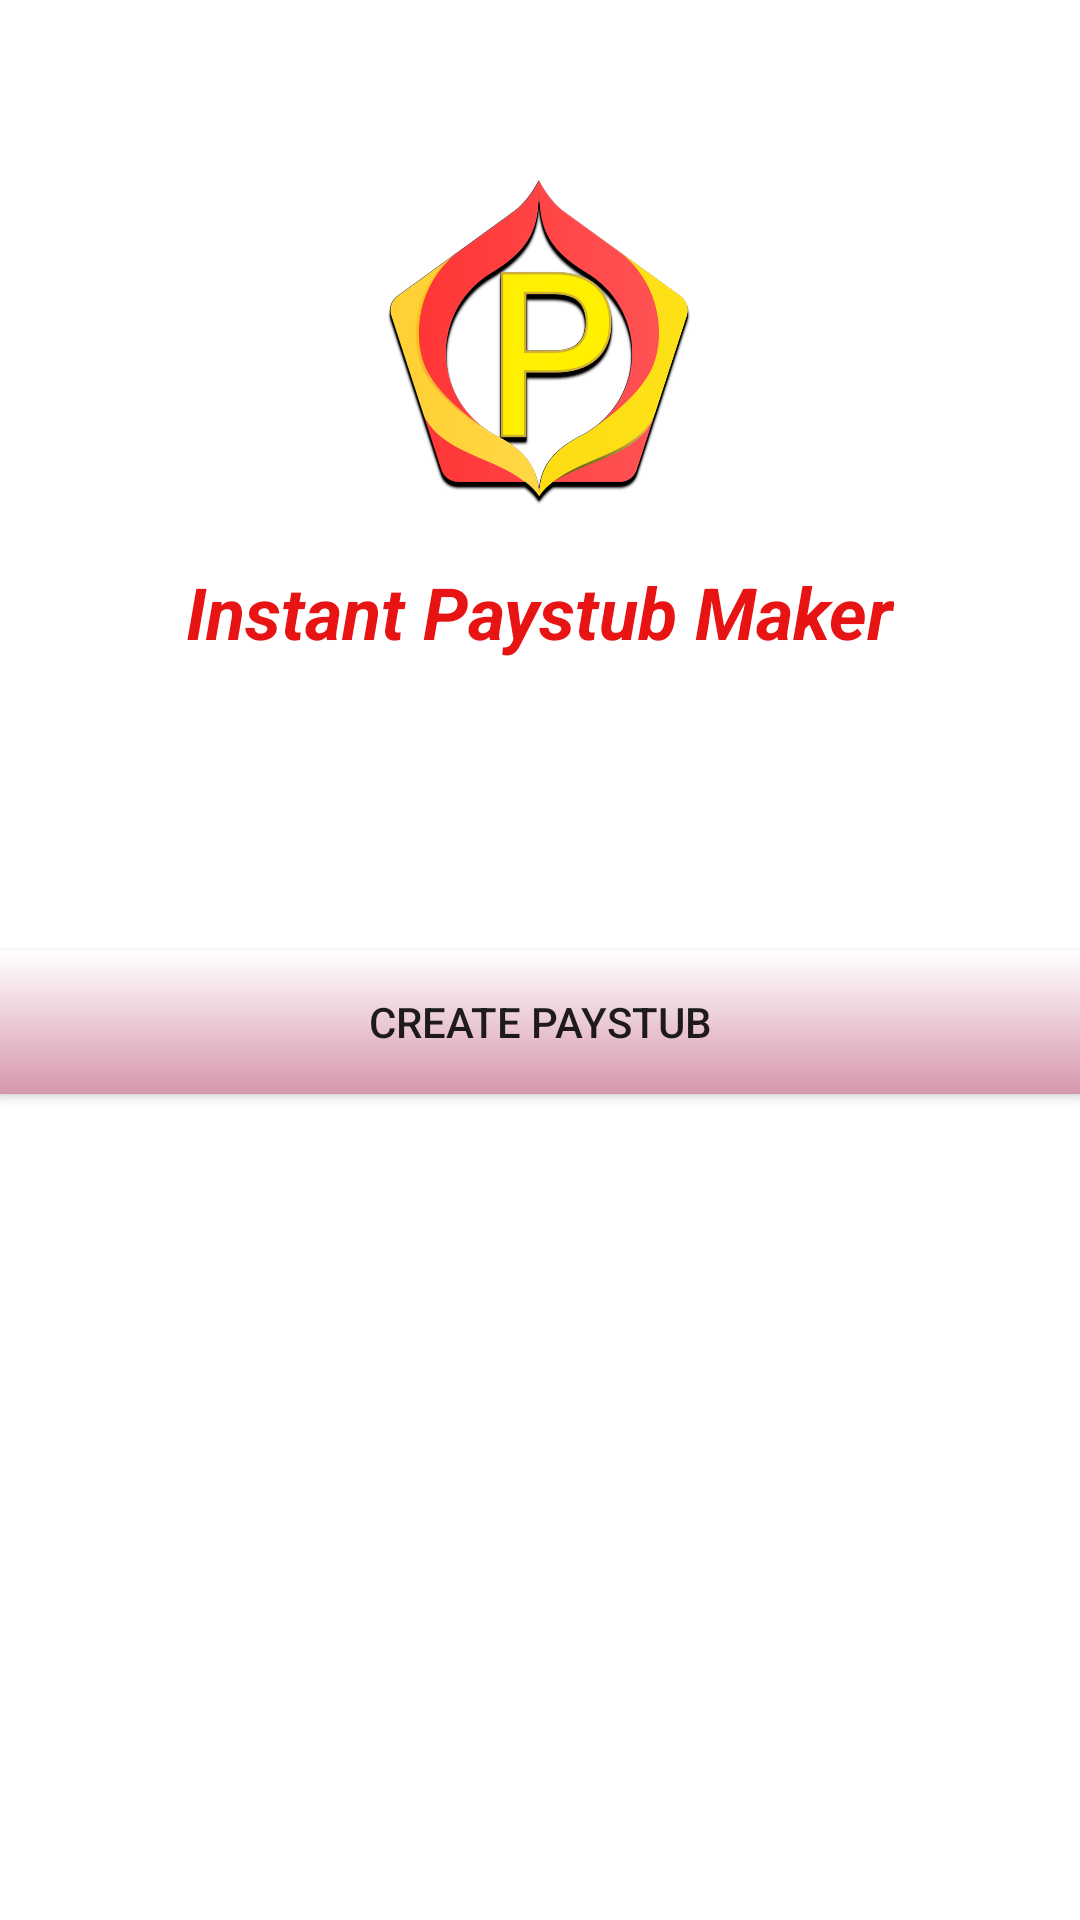

Here is an Android app screen rendered from its layout file. Give the layout XML and the strings, colors and styles it references.
<!-- AndroidManifest.xml: application theme Theme.PayStub -->
<!-- res/layout/activity_main.xml -->
<?xml version="1.0" encoding="utf-8"?>
<androidx.constraintlayout.widget.ConstraintLayout xmlns:android="http://schemas.android.com/apk/res/android"
    xmlns:app="http://schemas.android.com/apk/res-auto"
    xmlns:tools="http://schemas.android.com/tools"
    android:layout_width="match_parent"
    android:layout_height="match_parent"
    android:layout_margin="20dp"
    tools:context=".MainActivity">



        
        
        
        

    <androidx.appcompat.widget.AppCompatButton
        android:id="@+id/button"
        android:layout_width="match_parent"
        android:layout_height="wrap_content"
        android:layout_weight="1"
        android:background="@drawable/gradient"
        android:text="Create PayStub"
        app:layout_constraintBottom_toBottomOf="parent"
        app:layout_constraintEnd_toEndOf="parent"
        app:layout_constraintHorizontal_bias="0.0"
        app:layout_constraintStart_toStartOf="parent"


        app:layout_constraintTop_toBottomOf="@+id/imageView"
        app:layout_constraintVertical_bias="0.25" />

    <ImageView
        android:id="@+id/imageView"
        android:layout_width="262dp"
        android:layout_height="225dp"
        app:layout_constraintBottom_toBottomOf="parent"
        app:layout_constraintEnd_toEndOf="parent"
        app:layout_constraintHorizontal_bias="0.493"
        app:layout_constraintStart_toStartOf="parent"
        app:layout_constraintTop_toTopOf="parent"
        app:layout_constraintVertical_bias="0.0"
        app:srcCompat="@drawable/logo" />

    <TextView
        android:id="@+id/textView"
        android:layout_width="wrap_content"
        android:layout_height="wrap_content"
        android:text="Instant Paystub Maker"
        android:textColor="#E81414"
        android:textSize="24sp"
        android:textStyle="bold|italic"
        app:layout_constraintBottom_toBottomOf="parent"
        app:layout_constraintEnd_toEndOf="parent"
        app:layout_constraintStart_toStartOf="parent"
        app:layout_constraintTop_toTopOf="parent"
        app:layout_constraintVertical_bias="0.309" />
</androidx.constraintlayout.widget.ConstraintLayout>
<!-- resources referenced by this layout -->
<resources>
  <!-- drawable gradient (drawable) -->
  <shape xmlns:android="http://schemas.android.com/apk/res/android"
      android:shape="rectangle">
      
      <gradient
          android:angle="270"
          android:endColor="#d697aa"
          android:startColor="#ffffff" />
  </shape>
  <!-- drawable logo: png bitmap (drawable, 372233 bytes) -->
  <style name="Theme.PayStub" parent="Theme.MaterialComponents.Light.NoActionBar">
          
          <item name="colorPrimary">@color/purple_500</item>
          <item name="colorPrimaryVariant">@color/purple_700</item>
          <item name="colorOnPrimary">@color/white</item>
          
          <item name="colorSecondary">@color/teal_200</item>
          <item name="colorSecondaryVariant">@color/teal_700</item>
          <item name="colorOnSecondary">@color/black</item>
          
          <item name="android:statusBarColor">?attr/colorPrimaryVariant</item>
          
      </style>
  <!-- not gathered from this repository: default colours our renderer supplied (Android Studio template values) -->
  <color name="purple_500">#FF6200EE</color>
  <color name="purple_700">#FF3700B3</color>
  <color name="teal_200">#FF03DAC5</color>
  <color name="teal_700">#FF018786</color>
  <color name="black">#FF000000</color>
  <color name="white">#FFFFFFFF</color>
</resources>
